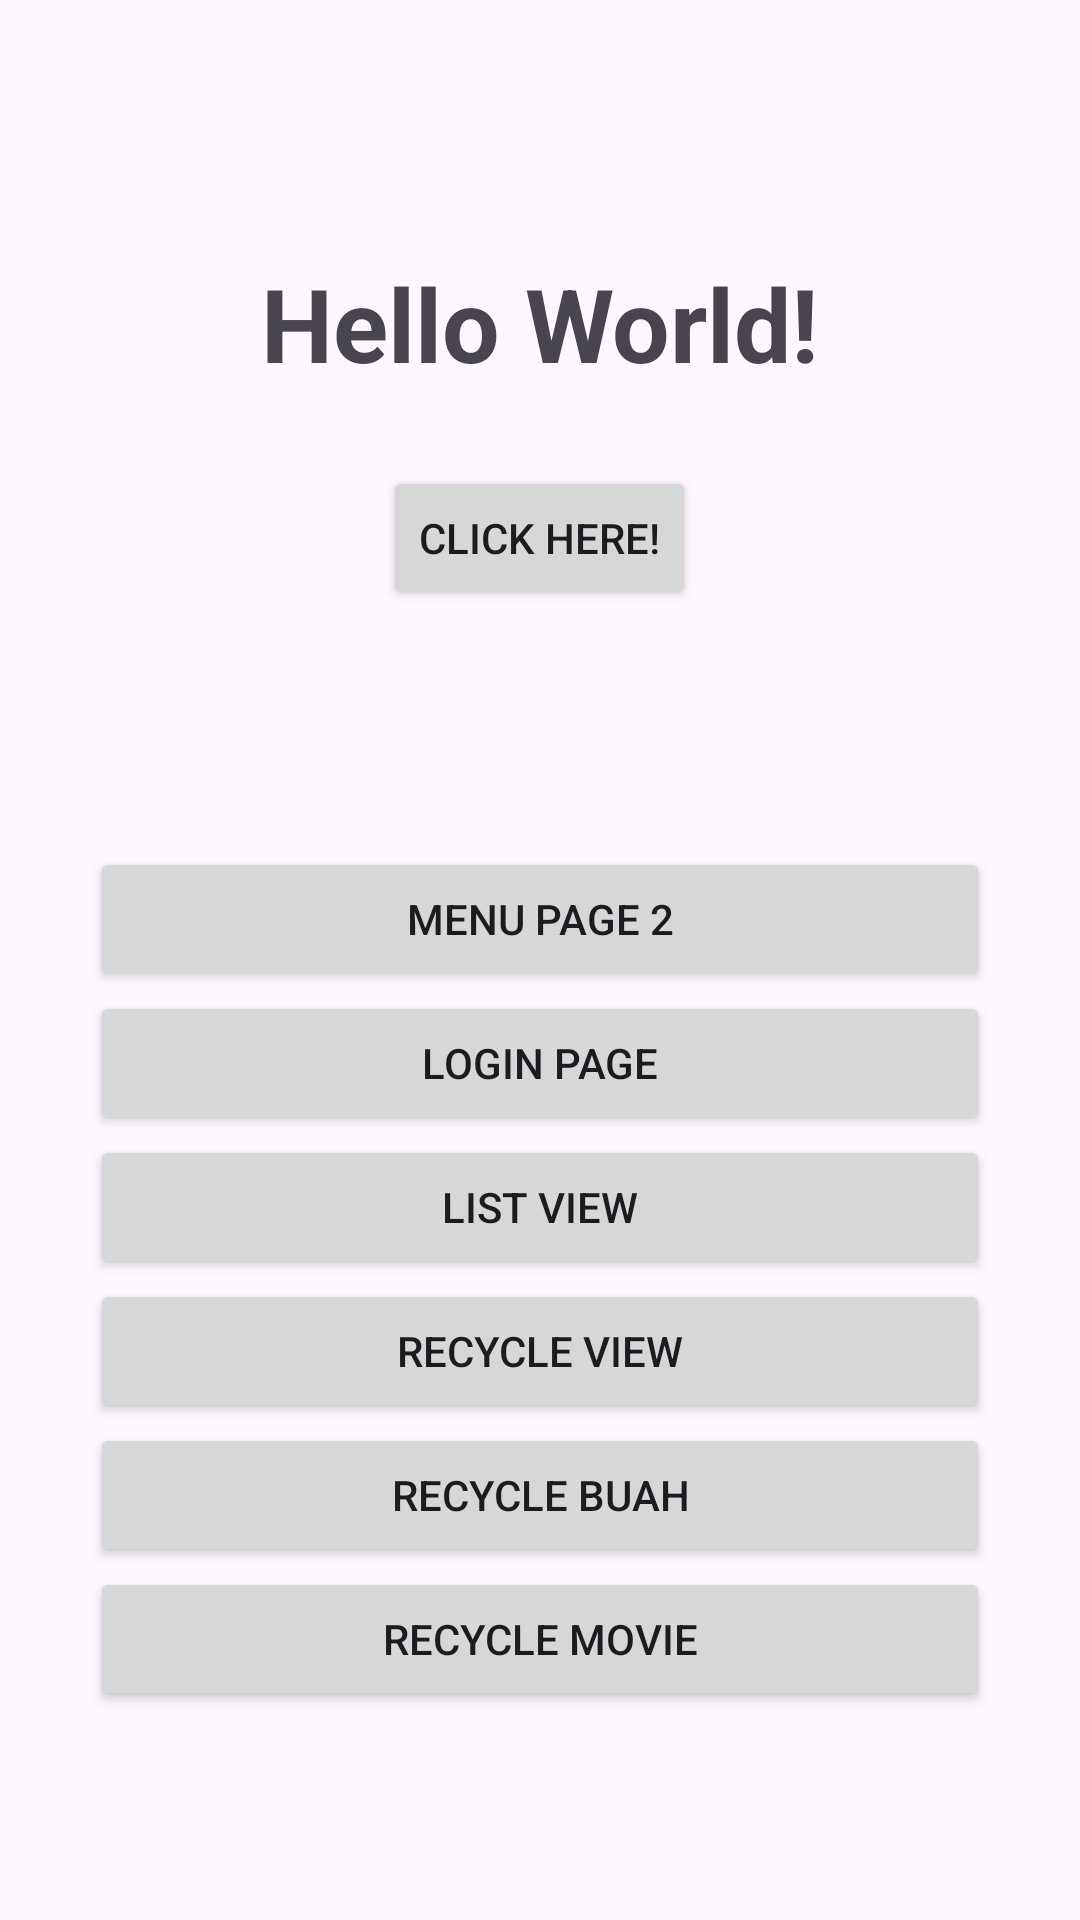

Here is an Android app screen rendered from its layout file. Give the layout XML and the strings, colors and styles it references.
<!-- AndroidManifest.xml: application theme Theme.Project_kotlin_mobileapp -->
<!-- res/layout/activity_main.xml -->
<?xml version="1.0" encoding="utf-8"?>
<androidx.constraintlayout.widget.ConstraintLayout xmlns:android="http://schemas.android.com/apk/res/android"
    xmlns:app="http://schemas.android.com/apk/res-auto"
    xmlns:tools="http://schemas.android.com/tools"
    android:id="@+id/main"
    android:layout_width="match_parent"
    android:layout_height="match_parent"
    tools:context=".MainActivity">

    <LinearLayout
        android:layout_width="match_parent"
        android:layout_height="match_parent"
        android:orientation="vertical">

        <TextView
            android:layout_width="match_parent"
            android:layout_height="wrap_content"
            android:layout_gravity="center|center_horizontal"
            android:layout_marginTop="85sp"
            android:text="Hello World!"
            android:textAlignment="center"
            android:textSize="34sp"
            android:textStyle="bold" />

        <Button
            android:id="@+id/btnClickHere"
            android:layout_width="wrap_content"
            android:layout_height="wrap_content"
            android:layout_gravity="center"
            android:layout_marginTop="25sp"
            android:text="Click Here!" />

        <TextView
            android:id="@+id/txtSelamatDatang"
            android:layout_width="match_parent"
            android:layout_height="wrap_content"
            android:layout_gravity="center"
            android:layout_marginTop="30sp"
            android:textAlignment="center"
            android:textColor="#C51F1F"
            android:textStyle="bold|italic" />

        <Button
            android:id="@+id/btnMenuPage2"
            android:layout_width="match_parent"
            android:layout_height="wrap_content"
            android:layout_gravity="center"
            android:layout_marginLeft="30sp"
            android:layout_marginTop="30sp"
            android:layout_marginRight="30sp"
            android:text="Menu Page 2" />

        <Button
            android:id="@+id/btnHomePage1"
            android:layout_width="match_parent"
            android:layout_height="wrap_content"
            android:layout_gravity="center"
            android:layout_marginLeft="30sp"
            android:layout_marginRight="30sp"
            android:text="Login Page" />

        <Button
            android:id="@+id/btnListView"
            android:layout_width="match_parent"
            android:layout_height="wrap_content"
            android:layout_gravity="center"
            android:layout_marginLeft="30sp"
            android:layout_marginRight="30sp"
            android:text="List View" />

        <Button
            android:id="@+id/btnRecycle"
            android:layout_width="match_parent"
            android:layout_height="wrap_content"
            android:layout_gravity="center"
            android:layout_marginLeft="30sp"
            android:layout_marginRight="30sp"
            android:text="Recycle View" />

        <Button
            android:id="@+id/btnRecycleBuah"
            android:layout_width="match_parent"
            android:layout_height="wrap_content"
            android:layout_gravity="center"
            android:layout_marginLeft="30sp"
            android:layout_marginRight="30sp"
            android:text="Recycle Buah" />

        <Button
            android:id="@+id/btnRcyMovie"
            android:layout_width="match_parent"
            android:layout_height="wrap_content"
            android:layout_gravity="center"
            android:layout_marginLeft="30sp"
            android:layout_marginRight="30sp"
            android:text="Recycle Movie" />
    </LinearLayout>

</androidx.constraintlayout.widget.ConstraintLayout>
<!-- resources referenced by this layout -->
<resources>
  <style name="Theme.Project_kotlin_mobileapp" parent="Base.Theme.Project_kotlin_mobileapp" />
  <style name="Base.Theme.Project_kotlin_mobileapp" parent="Theme.Material3.DayNight.NoActionBar">
          
          
      </style>
</resources>
